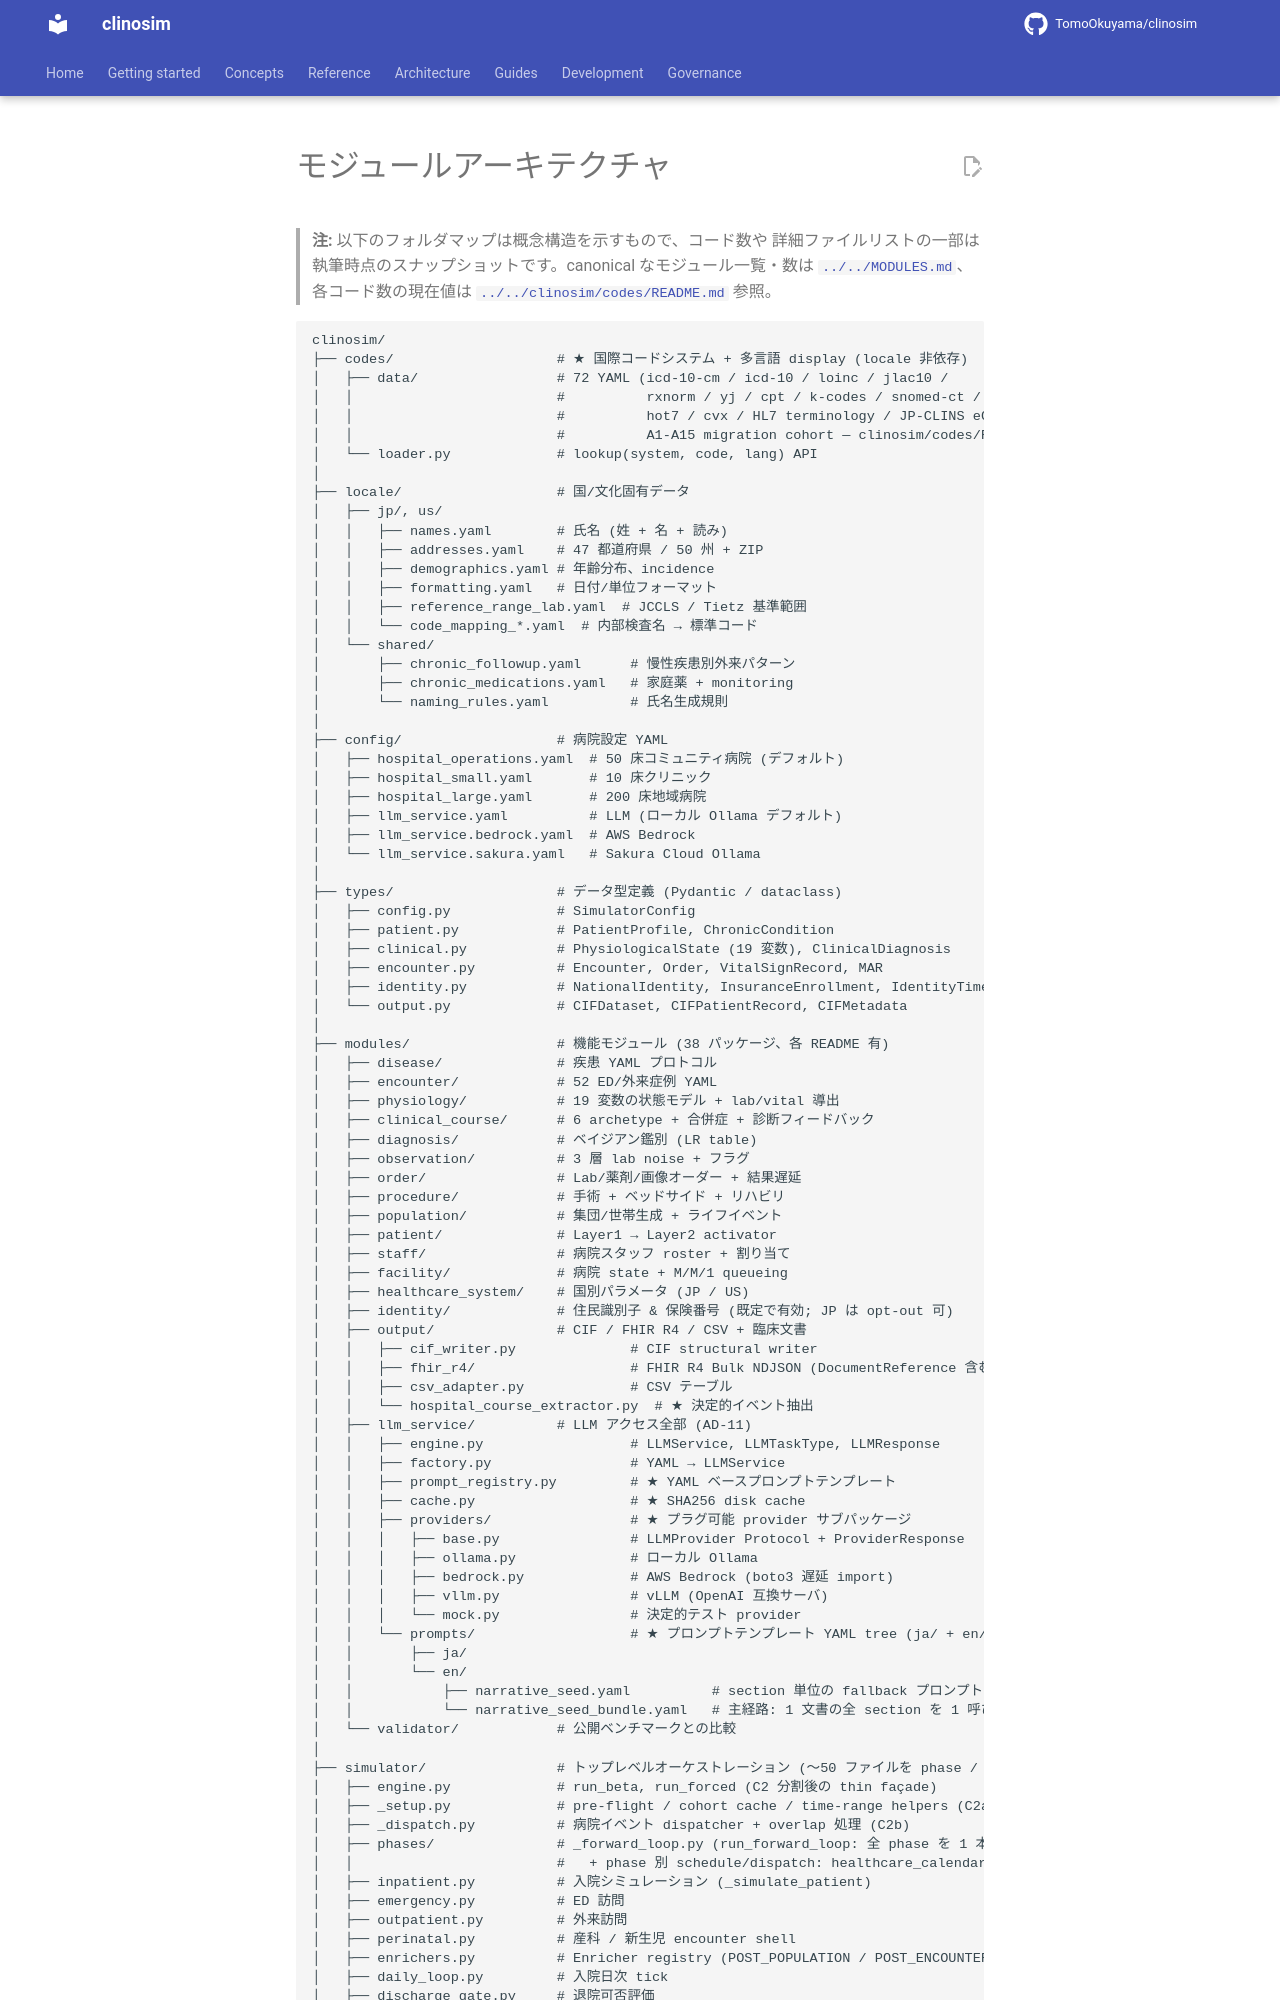

repository: TomoOkuyama/clinosim · page: architecture/module-architecture.ja/index.html · generator: mkdocs

<!-- README.md から抽出 (Issue #568 PR A)。本ファイルの見出しが変更されたら README のポインタを更新。 -->

# モジュールアーキテクチャ

> **注:** 以下のフォルダマップは概念構造を示すもので、コード数や
> 詳細ファイルリストの一部は執筆時点のスナップショットです。canonical
> なモジュール一覧・数は [`../../MODULES.md`](../../MODULES.ja.md)、
> 各コード数の現在値は
> [`../../clinosim/codes/README.md`](../../clinosim/codes/README.ja.md)
> 参照。
